Run: headless pygame with SDL's dummy video driver; simulated clock (each Clock.tick advances the game by its frame time, no real sleeping); random seed 0; keys injected as events and as key.get_pressed() state; no mouse input.
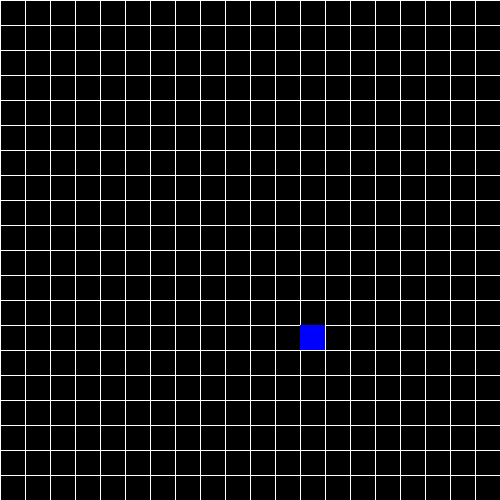
Frame 1 of 4 · flips 1–60 · no input
Frame 2 of 4 · flips 61–180 · tapped SPACE, RETURN · held RIGHT (→), D · screen unchanged from frame 1, image omitted
Frame 3 of 4 · flips 181–300 · held DOWN (↓), S · screen unchanged from frame 2, image omitted
Frame 4 of 4 · flips 301–420 · held LEFT (←), A, UP (↑), W · screen unchanged from frame 3, image omitted

The pygame program that drew these frames:

import pygame
import random 

pygame.init()

WIDTH = 500
ROWS = 20\

win = pygame.display.set_mode((WIDTH, WIDTH))
pygame.display.set_caption("Snake game step06")

def draw_grid(surface):
    size_btwn = WIDTH // ROWS
    for i in range(ROWS):
        x,y = size_btwn * i , size_btwn * i
        pygame.draw.line(surface, (255,255,255), (x,0), (x, WIDTH))
        pygame.draw.line(surface, (255,255,255), (0,y), (WIDTH, y))

class Cube:
    """뱀의 머리를 만드는 클래스"""
    def __init__(self, pos, color=(255,0,0)):
        self.pos = pos
        self.dirnx, self.dirny = 0,1 # 기본 이동 방향 (아래)
        self.color = color
    
    def move(self, dirnx, dirny):
        """뱀을 이동시키는 함수"""
        self.dirnx, self.dirny = dirnx, dirny
        self.pos = (self.pos[0] + self.dirnx, self.pos[1] + self.dirny)
    
    def draw(self,surface):
        """뱀 그리기"""
        dis = WIDTH // ROWS
        i,j = self.pos
        pygame.draw.rect(surface, self.color, (i * dis, j * dis, dis, dis))

class Snake:
    """뱀을 관리하는 클래스"""
    def __init__(self, color, pos):
        self.body = [Cube(pos)] # 뱀의 머리 추가
        self.dirnx, self.dirny = 0, 1 # 기본 이동 방향(아래쪽)
        
        # 미리 몸 2개 추가 (테스트용)
        #self.body.append(Cube((pos[0]-1, pos[1])))
        #self.body.append(Cube((pos[0]-2, pos[1])))
    
    def move(self):
        """뱀 이동"""
        keys = pygame.key.get_pressed()
        if keys[pygame.K_LEFT]:
            self.dirnx, self.dirny = -1, 0
        elif keys[pygame.K_RIGHT]:
            self.dirnx, self.dirny = 1, 0
        elif keys[pygame.K_UP]:
            self.dirnx, self.dirny = 0, -1
        elif keys[pygame.K_DOWN]:
            self.dirnx, self.dirny = 0, 1
        
        for i in range(len(self.body)-1 , 0, -1):
            self.body[i].pos = self.body[i-1].pos
        
        self.body[0].move(self.dirnx, self.dirny) # 머리 이동

    def addCube(self):
        """먹이를 먹으면 몸을 길게 추가"""
        tail = self.body[-1]
        new_cube = Cube((tail.pos[0] - self.dirnx, tail.pos[1] - self.dirny))
        self.body.append(new_cube)
        
    def draw(self, surface):
        """뱀 그리기"""
        for cube in self.body:
            cube.draw(surface)

def randomSnack(snake):
    """랜덤 위치에 먹이 생성(뱀과 겹치지 않도록)"""
    while True:
        x, y = random.randrange(ROWS), random.randrange(ROWS)
        is_valid = True

        for cube in snake.body:
            if cube.pos == (x, y):
                is_valid = False 
                break 
        
        if is_valid:
            return x,y
        

s = Snake((255,0,0), (10,10)) # 뱀 생성
snack = Cube(randomSnack(s), color=(0,0,255))

running = True
while running:
    pygame.time.delay(100)
    
    for event in pygame.event.get():
        if event.type == pygame.QUIT:
            running = False
    
        
    
    s.move()

    if s.body[0].pos == snack.pos:
        s.addCube()
        snack = Cube(randomSnack(s), color=(0,0,225))

    win.fill((0,0,0))
    draw_grid(win)
    s.draw(win) # 뱀 그리기
    snack.draw(win)
    pygame.display.update()

pygame.quit()
